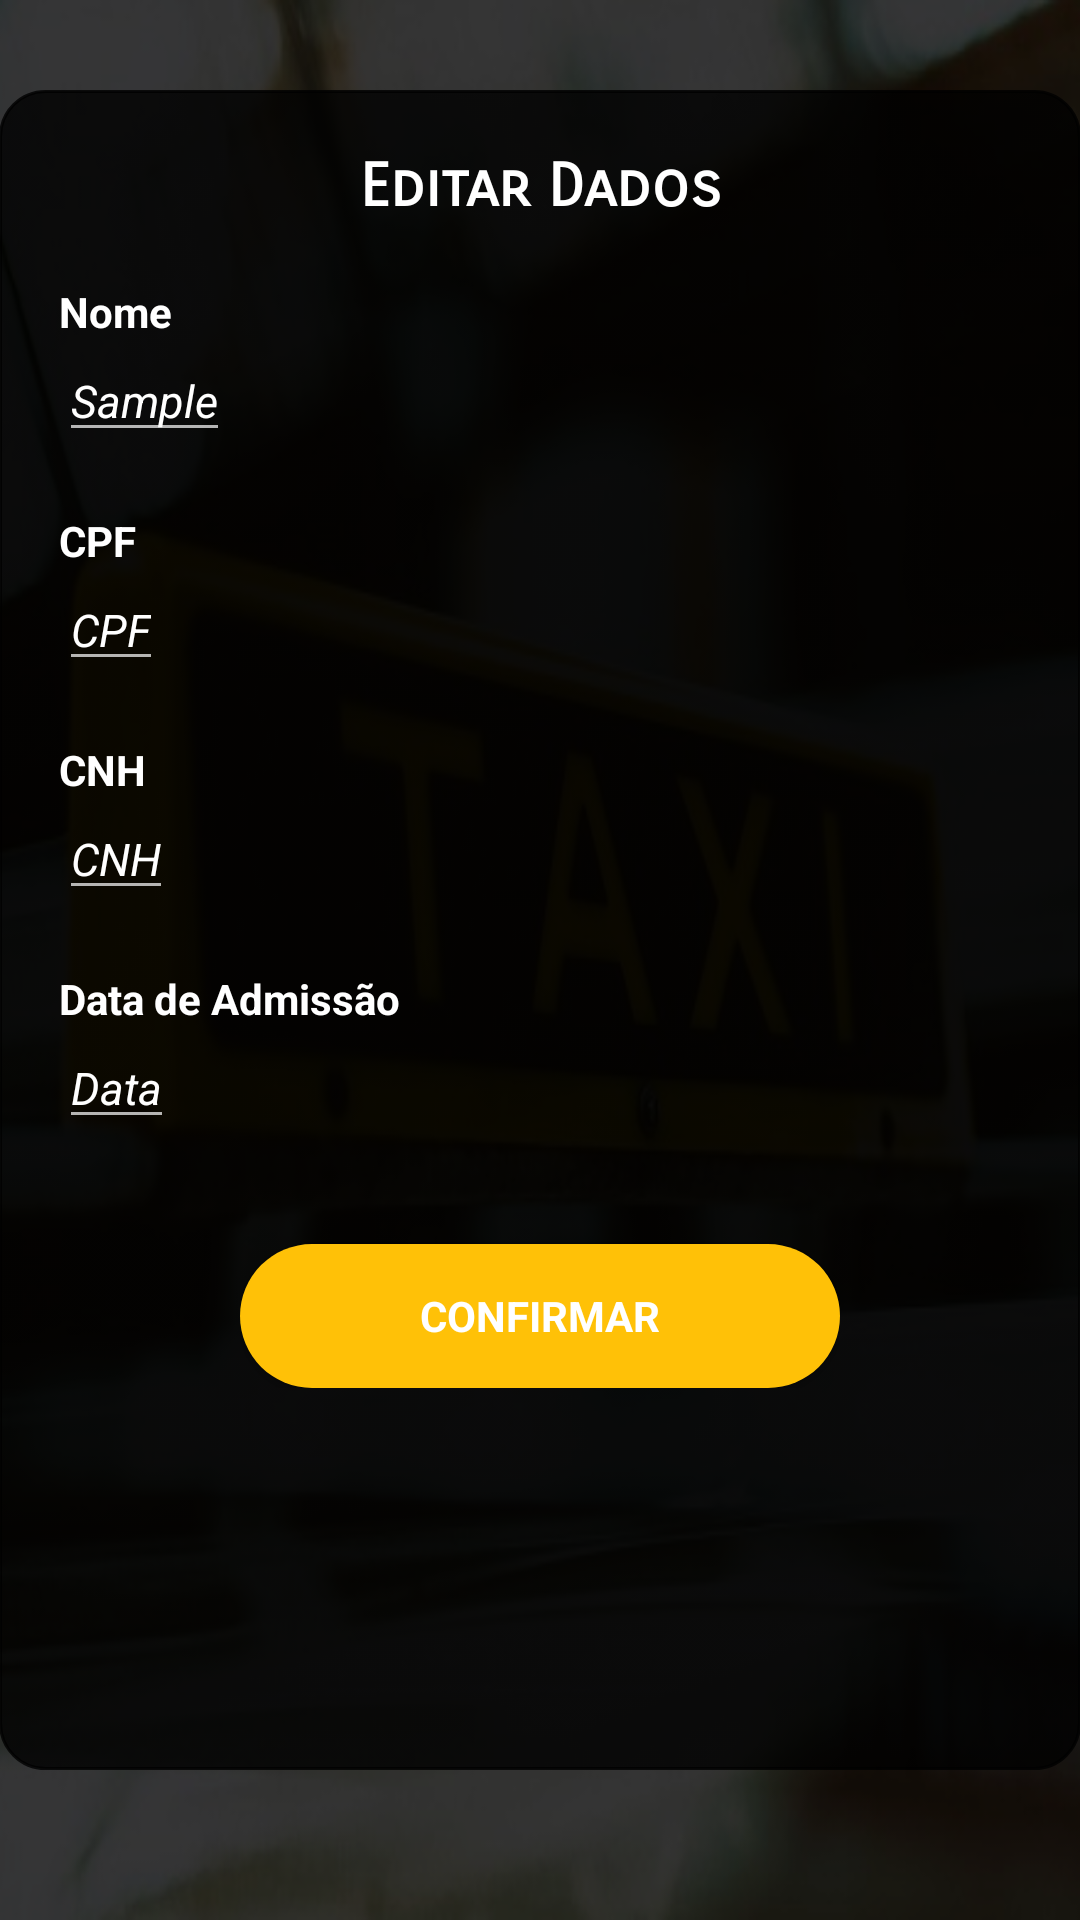

Reconstruct the res/layout file that produces this screen, plus the resources it refers to.
<!-- AndroidManifest.xml: application theme AppTheme -->
<!-- res/layout/activity_edit.xml -->
<?xml version="1.0" encoding="utf-8"?>
<RelativeLayout xmlns:android="http://schemas.android.com/apk/res/android"
    xmlns:tools="http://schemas.android.com/tools"
    xmlns:app="http://schemas.android.com/apk/res-auto"
    android:layout_width="match_parent"
    android:layout_height="match_parent"
    android:gravity="center"
    android:orientation="vertical"
    android:paddingBottom="@dimen/activity_vertical_margin"
    android:paddingLeft="@dimen/activity_horizontal_margin"
    android:paddingRight="@dimen/activity_horizontal_margin"
    android:background="@drawable/background2"
    tools:context="com.example.thiago.bancodetaxi.Activitys.EditActivity">

    <ProgressBar
        android:id="@+id/login_progress"
        style="?android:attr/progressBarStyleLarge"
        android:layout_width="wrap_content"
        android:layout_height="wrap_content"
        android:layout_marginBottom="8dp"
        android:visibility="gone"/>


    <ScrollView
        android:id="@+id/login_form"
        android:layout_width="match_parent"
        android:layout_height="match_parent"
        android:layout_marginBottom="50dp"
        android:background="@drawable/mybutton"
        android:backgroundTint="#CC000000"
        android:padding="20dp"
        android:layout_marginTop="30dp">

        <LinearLayout
            android:id="@+id/email_login_form"
            android:layout_width="match_parent"
            android:layout_height="wrap_content"
            android:orientation="vertical">

            <LinearLayout
                android:layout_width="match_parent"
                android:layout_height="match_parent">

                <TextView
                    android:text="Editar Dados"
                    android:textSize="20dp"
                    android:textStyle="bold"
                    android:gravity="center"
                    android:fontFamily="sans-serif-smallcaps"
                    android:layout_width="wrap_content"
                    android:layout_height="wrap_content"
                    android:id="@+id/textView"
                    android:layout_weight="1" />
            </LinearLayout>


            <LinearLayout
                android:layout_width="match_parent"
                android:layout_height="wrap_content"
                android:layout_marginTop="20dp"
                android:orientation="vertical">

                <TextView
                    android:text="Nome"
                    android:layout_width="wrap_content"
                    android:layout_height="wrap_content"
                    android:textStyle="bold"
                    android:id="@+id/textView5"
                    android:layout_weight="1"/>

                <EditText
                    android:text="Sample"
                    android:textStyle="italic"
                    android:textSize="15dp"
                    android:layout_width="wrap_content"
                    android:layout_height="wrap_content"
                    android:id="@+id/editDnome"
                    android:layout_weight="1" />
            </LinearLayout>
            <LinearLayout
                android:layout_width="match_parent"
                android:layout_height="wrap_content"
                android:layout_marginTop="20dp"
                android:orientation="vertical">

                <TextView
                    android:text="CPF"
                    android:layout_width="wrap_content"
                    android:layout_height="wrap_content"
                    android:textStyle="bold"
                    android:id="@+id/textView6"
                    android:layout_weight="1"/>
                <EditText
                    android:text="CPF"
                    android:textSize="15dp"
                    android:textStyle="italic"
                    android:layout_width="wrap_content"
                    android:layout_height="wrap_content"
                    android:id="@+id/editDcpf"
                    android:layout_weight="1" />
            </LinearLayout>
            <LinearLayout
                android:layout_width="match_parent"
                android:layout_height="wrap_content"
                android:layout_marginTop="20dp"
                android:orientation="vertical">

                <TextView
                    android:text="CNH"
                    android:layout_width="wrap_content"
                    android:layout_height="wrap_content"
                    android:textStyle="bold"
                    android:id="@+id/textView7"
                    android:layout_weight="1"/>

                <EditText
                    android:text="CNH"
                    android:textSize="15dp"
                    android:textStyle="italic"
                    android:layout_width="wrap_content"
                    android:layout_height="wrap_content"
                    android:id="@+id/editDcnh"
                    android:layout_weight="1" />
            </LinearLayout>
            <LinearLayout
                android:layout_width="match_parent"
                android:layout_height="wrap_content"
                android:layout_marginTop="20dp"
                android:orientation="vertical">

                <TextView
                    android:text="Data de Admissão"
                    android:layout_width="wrap_content"
                    android:layout_height="wrap_content"
                    android:textStyle="bold"
                    android:id="@+id/textView8"
                    android:layout_weight="1"/>

                <EditText
                    android:text="Data"
                    android:textSize="15dp"
                    android:textStyle="italic"
                    android:layout_width="wrap_content"
                    android:layout_height="wrap_content"
                    android:id="@+id/editDdata"
                    android:layout_weight="1" />

            </LinearLayout>
            <LinearLayout
                android:layout_width="wrap_content"
                android:layout_height="wrap_content"
                android:layout_marginTop="20dp"
                android:orientation="vertical"
                android:layout_gravity="center">

                <Button
                    android:layout_marginTop="15dp"
                    style="?android:textAppearanceSmall"
                    android:layout_width="200dp"
                    android:layout_gravity="center"
                    android:layout_height="wrap_content"
                    android:background="@drawable/custom_button"
                    android:textColor="#FFFFFF"
                    android:textStyle="bold"
                    android:text="Confirmar"
                    android:onClick="onClickConfirmEdit"/>
            </LinearLayout>
        </LinearLayout>
    </ScrollView>

</RelativeLayout>
<!-- resources referenced by this layout -->
<resources>
  <!-- drawable background2: png bitmap (drawable, 194365 bytes) -->
  <!-- drawable custom_button (drawable) -->
  <?xml version="1.0" encoding="utf-8"?>
  <selector xmlns:android="http://schemas.android.com/apk/res/android">
      <item>
          <shape android:shape="rectangle">
              <corners android:radius="100dp"/>
              <solid android:color="@color/colorPrimary"/>
          </shape>
  
      </item>
  
  </selector>
  <!-- drawable mybutton (drawable) -->
  <?xml version="1.0" encoding="utf-8"?>
  <selector xmlns:android="http://schemas.android.com/apk/res/android" >
      <item android:state_pressed="true" >
          <shape android:shape="rectangle"  >
              <corners android:radius="10dp" />
              <stroke android:width="1dip" android:color="#5e7974" />
              <gradient android:angle="-90" android:startColor="@color/colorPrimary" android:endColor="#FFA000"  />
          </shape>
      </item>
      <item android:state_focused="true">
          <shape android:shape="rectangle"  >
              <corners android:radius="15dp" />
              <stroke android:width="2dip" android:color="#000000" />
              <solid android:color="@color/colorAccent"/>
          </shape>
      </item>
      <item >
          <shape android:shape="rectangle"  >
              <corners android:radius="15dp" />
              <stroke android:width="1dip" android:color="@color/colorPrimaryDark" />
              <gradient android:angle="-90" android:startColor="@color/colorPrimary" android:endColor="#FFA000" />
          </shape>
      </item>
  </selector>
  <style name="AppTheme" parent="Theme.AppCompat.NoActionBar">
          
          <item name="colorPrimary">@color/colorPrimary</item>
          <item name="colorPrimaryDark">@color/colorPrimaryDark</item>
          <item name="colorAccent">@color/colorAccent</item>
          <item name="android:textColor">#FFFFFF</item>
          <item name="android:textColorHint">#AAFFFFFF</item>
      </style>
  <color name="colorPrimary">#FFC107</color>
  <color name="colorAccent">#AAe8b41b</color>
  <color name="colorPrimaryDark">#000000</color>
</resources>
